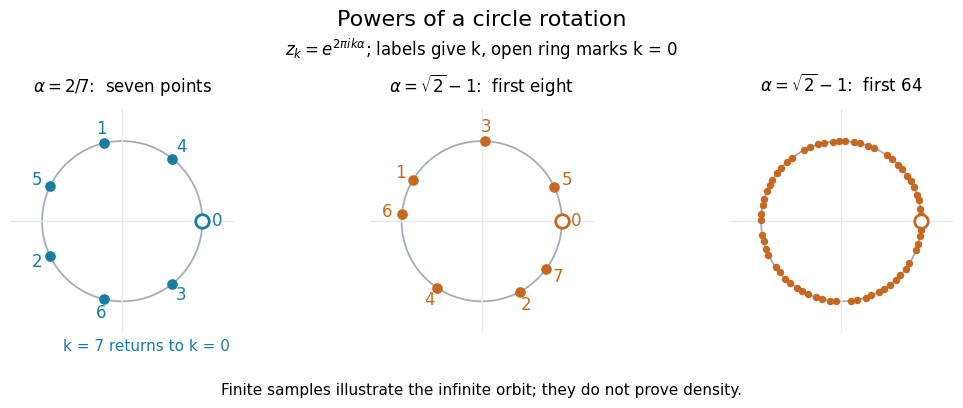

Generate this figure with matplotlib:
"""Draw exact rational and computed irrational circle orbits; PNG in CWD.

Run from _media: python3 ../rational-versus-irrational-rotations.py
Tested with Python 3.14.4, NumPy 2.3.5 and Matplotlib 3.10.7.
Rational angles use integer residues; irrational angles use direct k*alpha.
Finite samples illustrate the orbit and do not prove density.
"""

from pathlib import Path

import matplotlib

matplotlib.use("Agg")
import matplotlib.pyplot as plt
import numpy as np


def panel(ax, fractions, title, color, label_points):
    theta = np.linspace(0, 2 * np.pi, 721)
    ax.plot(np.cos(theta), np.sin(theta), color="#a3adb5", linewidth=1.3)
    ax.axhline(0, color="#e5e9ed", linewidth=1)
    ax.axvline(0, color="#e5e9ed", linewidth=1)
    angles = 2 * np.pi * fractions
    points = np.column_stack((np.cos(angles), np.sin(angles)))
    ax.scatter(points[:, 0], points[:, 1], color=color,
               s=44 if label_points else 19, zorder=3)
    ax.scatter([1], [0], s=95, facecolors="white", edgecolors=color,
               linewidths=2, zorder=4)
    if label_points:
        for k, point in enumerate(points):
            ax.text(*(1.18 * point), str(k), ha="center", va="center",
                    fontsize=12, color=color)
    ax.set_title(title, fontsize=12, pad=12)
    ax.set(xlim=(-1.4, 1.4), ylim=(-1.4, 1.4), aspect="equal")
    ax.axis("off")


def main():
    plt.rcParams.update({"font.family": "DejaVu Sans", "font.size": 11})
    rational = (2 * np.arange(7) % 7) / 7
    irrational = np.remainder(np.arange(64) * (np.sqrt(2) - 1), 1)
    fig, axes = plt.subplots(1, 3, figsize=(10.8, 4.4), dpi=100)
    fig.patch.set_facecolor("white")
    fig.subplots_adjust(left=.035, right=.965, top=.73, bottom=.22, wspace=.26)
    fig.suptitle("Powers of a circle rotation", y=.955, fontsize=16)
    fig.text(.5, .85, r"$z_k=e^{2\pi ik\alpha}$; labels give k, open ring marks k = 0",
             ha="center", fontsize=12)
    panel(axes[0], rational, r"$\alpha=2/7$:  seven points", "#187ca2", True)
    panel(axes[1], irrational[:8], r"$\alpha=\sqrt{2}-1$:  first eight", "#c76821", True)
    panel(axes[2], irrational, r"$\alpha=\sqrt{2}-1$:  first 64", "#c76821", False)
    fig.text(.19, .18, "k = 7 returns to k = 0", ha="center", color="#187ca2")
    fig.text(.5, .08, "Finite samples illustrate the infinite orbit; they do not prove density.",
             ha="center", fontsize=11)
    fig.savefig(Path.cwd() / "rational-versus-irrational-rotations.png",
                facecolor="white", transparent=False)
    plt.close(fig)


if __name__ == "__main__":
    main()
